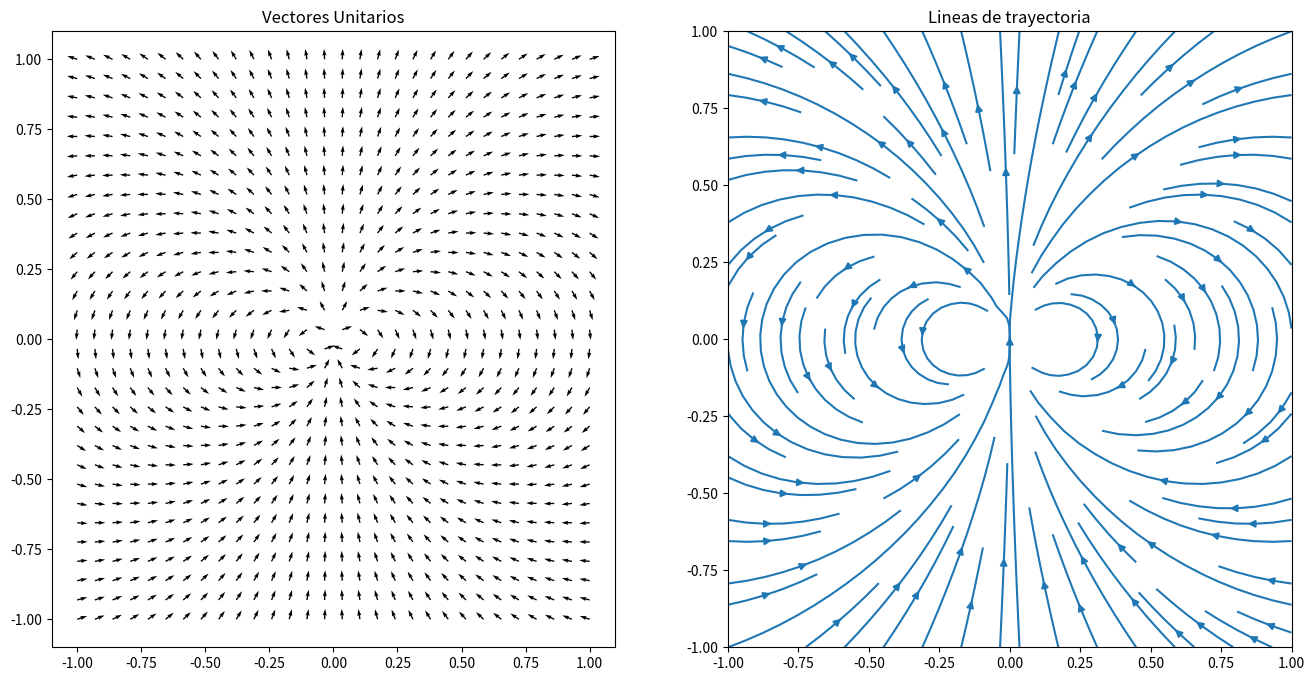
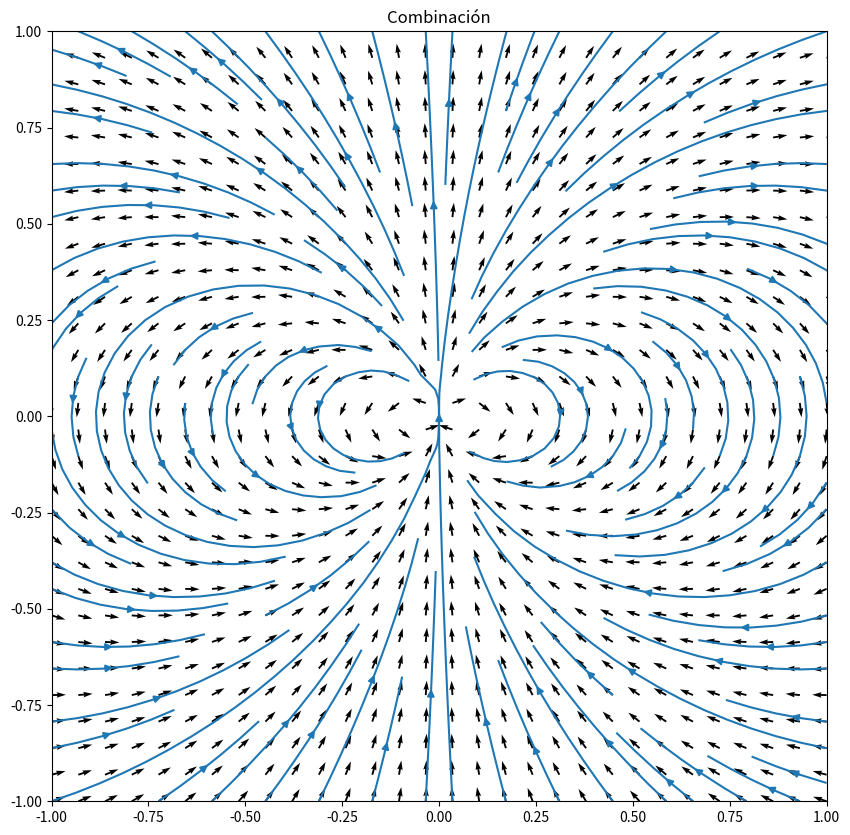

These figures' Python source, in order:
import numpy as np
import matplotlib.pyplot as plt


m0=4*np.pi*10-7 #NPI
r0=[0,0]
m=[0,0.1]

x=np.linspace(-1,1,30) #Haciendo matriz
y=np.linspace(-1,1,30)
X,Y=np.meshgrid(x,y)

X_disp= X-r0[0] #Nuevas posiciones
Y_disp= Y-r0[1]

const=m0/(4*np.pi)#constante de la formula

mag=np.sqrt((X_disp**2)+(Y_disp**2))

Xunit=X_disp/mag
Yunit=Y_disp/mag

r =mag
rhat=[Xunit,Yunit]

producto= m[0]*rhat[0]+ m[1]*rhat[1]

bx=const*(3*rhat[0]*producto-m[0])/(r**3)
by=const*(3*rhat[1]*producto-m[1])/(r**3)

magB=np.sqrt((bx**2)+(by**2))

bxu= bx/magB
byu= by/magB

plt.figure(figsize=(16,8))

plt.subplot(1,2,1)
plt.quiver(X,Y,bxu,byu)
plt.title('Vectores Unitarios')

plt.subplot(1,2,2)
plt.streamplot(X,Y,bx,by)
plt.title('Lineas de trayectoria')

plt.figure(figsize=(10,10))

plt.quiver(X,Y,bxu,byu)
plt.streamplot(X,Y,bx,by)
plt.title('Combinación')

plt.show()